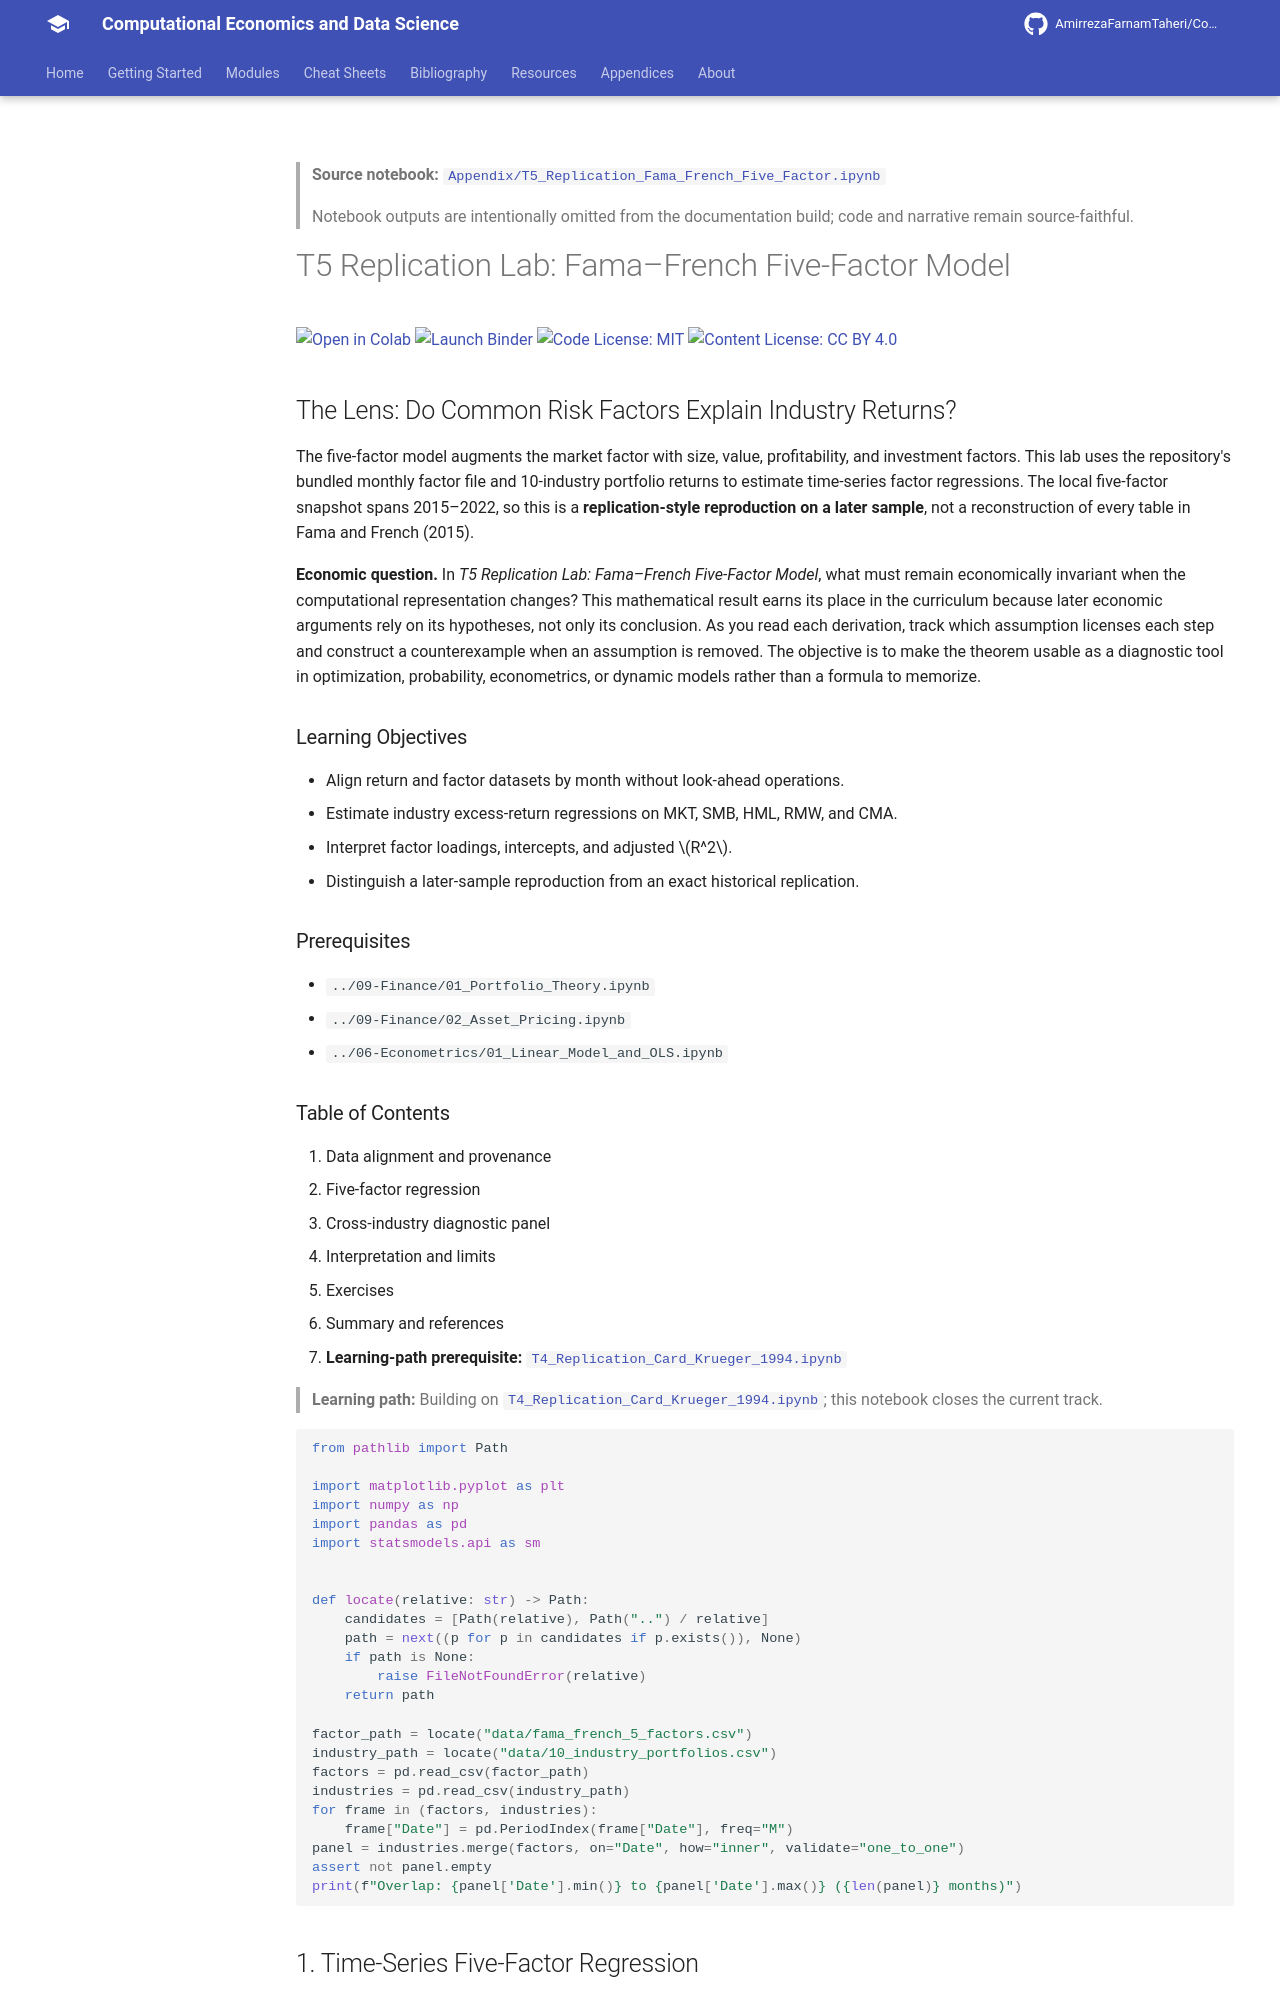

repository: AmirrezaFarnamTaheri/Computational-Economics-and-Data-Science · page: notebooks/Appendix/T5_Replication_Fama_French_Five_Factor/index.html · generator: mkdocs

<!-- AUTO-GENERATED by scripts/notebooks_to_docs.py; edit the notebook source instead. -->

> **Source notebook:** [`Appendix/T5_Replication_Fama_French_Five_Factor.ipynb`](https://github.com/AmirrezaFarnamTaheri/Computational-Economics-and-Data-Science/blob/main/Appendix/T5_Replication_Fama_French_Five_Factor.ipynb)

> Notebook outputs are intentionally omitted from the documentation build; code and narrative remain source-faithful.

# T5 Replication Lab: Fama–French Five-Factor Model

[![Open in Colab](https://colab.research.google.com/assets/colab-badge.svg)](https://colab.research.google.com/github/AmirrezaFarnamTaheri/Computational-Economics-and-Data-Science/blob/main/Appendix/T5_Replication_Fama_French_Five_Factor.ipynb) [![Launch Binder](https://mybinder.org/badge_logo.svg)](https://mybinder.org/v2/gh/AmirrezaFarnamTaheri/Computational-Economics-and-Data-Science/main?filepath=Appendix/T5_Replication_Fama_French_Five_Factor.ipynb) [![Code License: MIT](https://img.shields.io/badge/Code%20License-MIT-yellow.svg)](https://raw.githubusercontent.com/AmirrezaFarnamTaheri/Computational-Economics-and-Data-Science/main/LICENSE) [![Content License: CC BY 4.0](https://img.shields.io/badge/Content%20License-CC%20BY%204.0-blue.svg)](https://creativecommons.org/licenses/by/4.0/)
## The Lens: Do Common Risk Factors Explain Industry Returns?
The five-factor model augments the market factor with size, value, profitability, and investment factors. This lab uses the repository's bundled monthly factor file and 10-industry portfolio returns to estimate time-series factor regressions. The local five-factor snapshot spans 2015–2022, so this is a **replication-style reproduction on a later sample**, not a reconstruction of every table in Fama and French (2015).

**Economic question.** In *T5 Replication Lab: Fama–French Five-Factor Model*, what must remain economically invariant when the computational representation changes? This mathematical result earns its place in the curriculum because later economic arguments rely on its hypotheses, not only its conclusion. As you read each derivation, track which assumption licenses each step and construct a counterexample when an assumption is removed. The objective is to make the theorem usable as a diagnostic tool in optimization, probability, econometrics, or dynamic models rather than a formula to memorize.

### Learning Objectives
- Align return and factor datasets by month without look-ahead operations.
- Estimate industry excess-return regressions on MKT, SMB, HML, RMW, and CMA.
- Interpret factor loadings, intercepts, and adjusted $R^2$.
- Distinguish a later-sample reproduction from an exact historical replication.

### Prerequisites
- `../09-Finance/01_Portfolio_Theory.ipynb`
- `../09-Finance/02_Asset_Pricing.ipynb`
- `../06-Econometrics/01_Linear_Model_and_OLS.ipynb`
